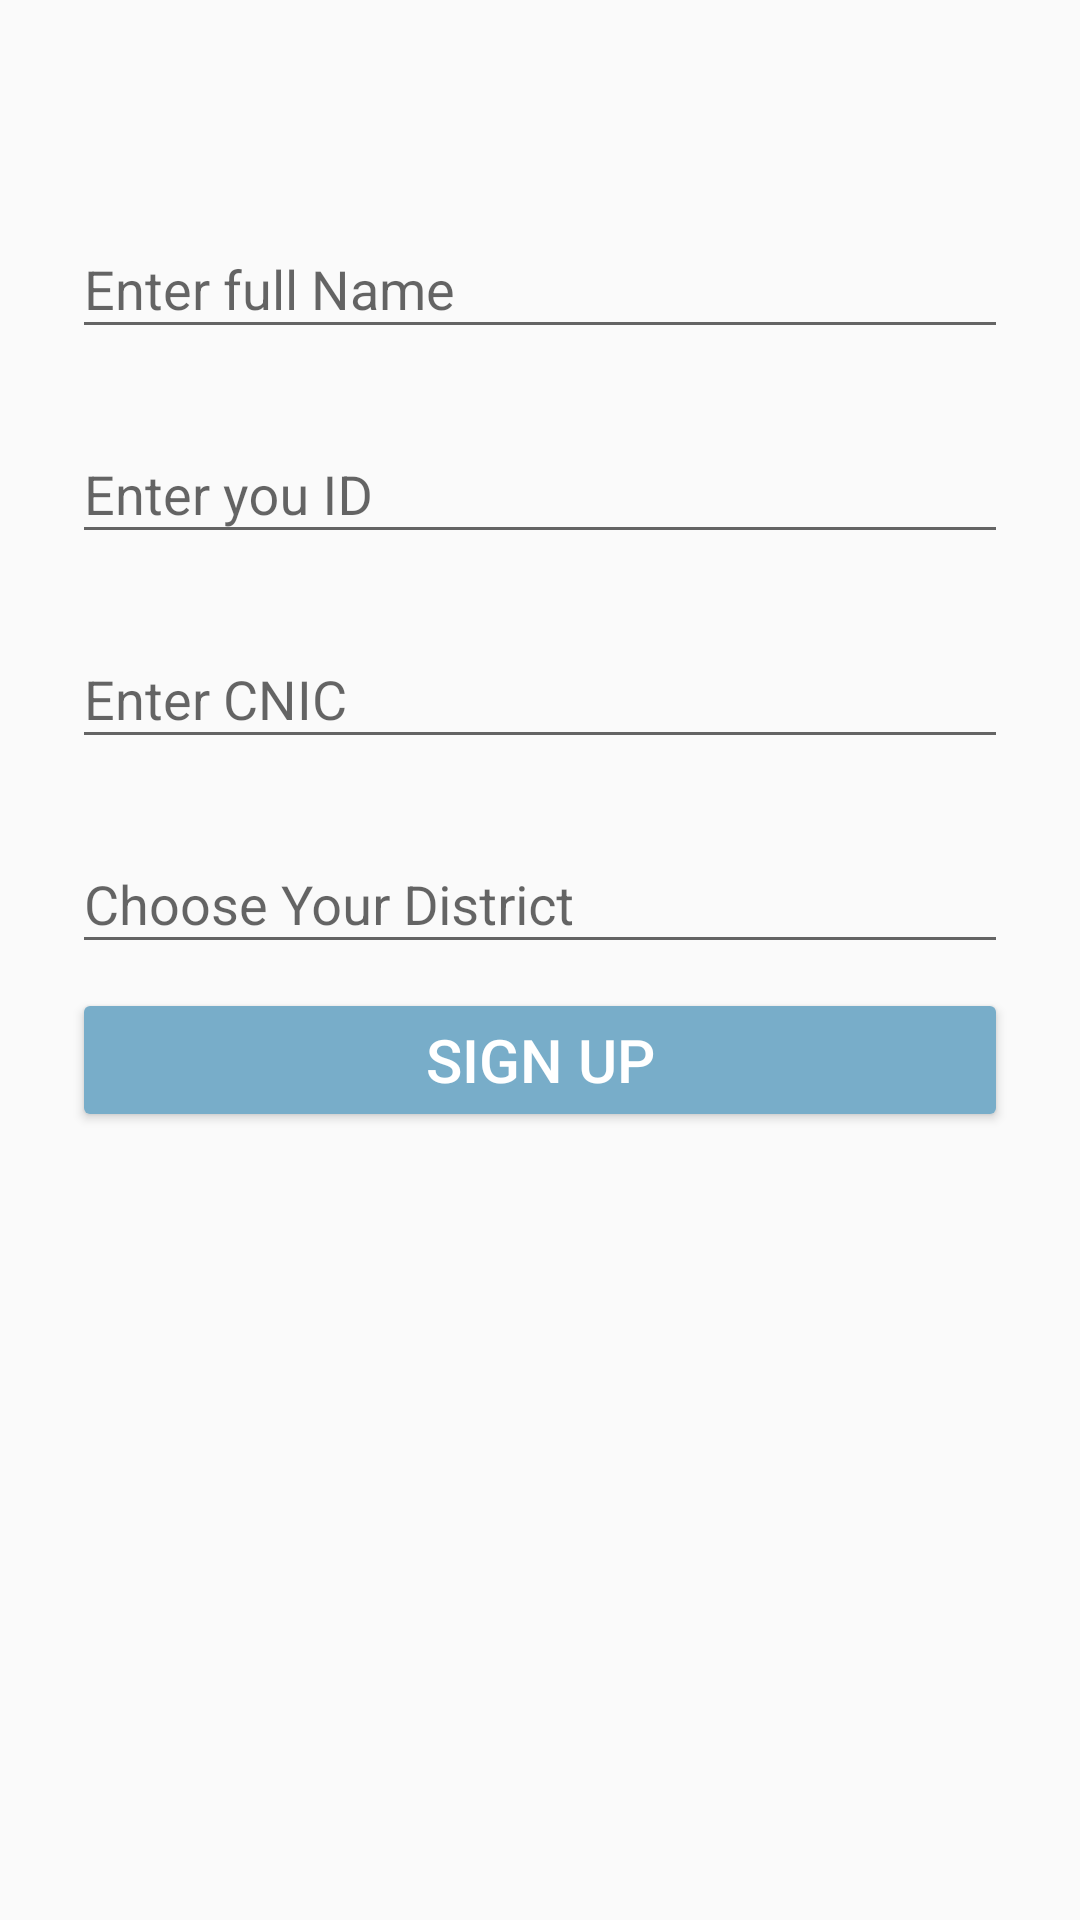

This screen was rendered from an Android layout file. Write that file and the resources it references.
<!-- AndroidManifest.xml: application theme AppTheme -->
<!-- res/layout/activity_signup.xml -->
<?xml version="1.0" encoding="utf-8"?>
<ScrollView
    xmlns:android="http://schemas.android.com/apk/res/android"
    xmlns:tools="http://schemas.android.com/tools"
    android:id="@+id/activity_signup"
    android:fitsSystemWindows="true"
    android:layout_height="match_parent"
    android:layout_width="match_parent"
    tools:context="com.example.hamza.finalyearproject.signupActivity">


    <LinearLayout
        android:layout_width="match_parent"
        android:layout_height="match_parent"
        android:paddingTop="56dp"
        android:paddingLeft="24dp"
        android:paddingRight="24dp"
        android:orientation="vertical">



      <android.support.design.widget.TextInputLayout
          android:layout_width="match_parent"
          android:layout_height="wrap_content"
          android:layout_marginBottom="8dp"
          android:layout_marginTop="8dp"
          >
        <EditText
            android:layout_width="match_parent"
            android:layout_height="wrap_content"
            android:hint="Enter full Name"
            android:id="@+id/nameText"


            />
      </android.support.design.widget.TextInputLayout>

          <android.support.design.widget.TextInputLayout
              android:layout_width="match_parent"
              android:layout_height="wrap_content"
              android:layout_marginTop="8dp"
              android:layout_marginBottom="8dp"
              >

              <EditText
                  android:layout_width="match_parent"
                  android:layout_height="wrap_content"
                  android:id="@+id/idText"
                  android:hint="Enter you ID"
                  />
          </android.support.design.widget.TextInputLayout>

        <android.support.design.widget.TextInputLayout
            android:layout_width="match_parent"
            android:layout_height="wrap_content"
            android:layout_marginTop="8dp"
            android:layout_marginBottom="8dp"
            >

            <EditText
                android:layout_width="match_parent"
                android:layout_height="wrap_content"
                android:id="@+id/cnicText"
                android:hint="Enter CNIC"
                />

        </android.support.design.widget.TextInputLayout>


        <android.support.design.widget.TextInputLayout
            android:layout_width="match_parent"
            android:layout_height="wrap_content"
            android:layout_marginTop="8dp"
            android:layout_marginBottom="8dp"
            >

            <EditText
                android:layout_width="match_parent"
                android:layout_height="wrap_content"
                android:id="@+id/districtText"
                android:hint="Choose Your District"
                />

        </android.support.design.widget.TextInputLayout>

        <Button
            android:layout_width="match_parent"
            android:layout_height="wrap_content"
            android:text="Sign up"
            style="@style/customTextcolor"
            android:layout_marginBottom="10dp"/>






    </LinearLayout>

</ScrollView>
<!-- resources referenced by this layout -->
<resources>
  <style name="customTextcolor">
          <item name="android:textColor">#FFFFFF</item>
          <item name="android:textSize">20sp</item>
  
  
      </style>
  <style name="AppTheme" parent="Theme.AppCompat.Light.DarkActionBar">
          
          <item name="colorPrimary">#78ADC9
          </item>
          <item name="colorPrimaryDark">#4180a6</item>
          <item name="colorButtonNormal">#78ADC9</item>
  
  
  
      </style>
</resources>
